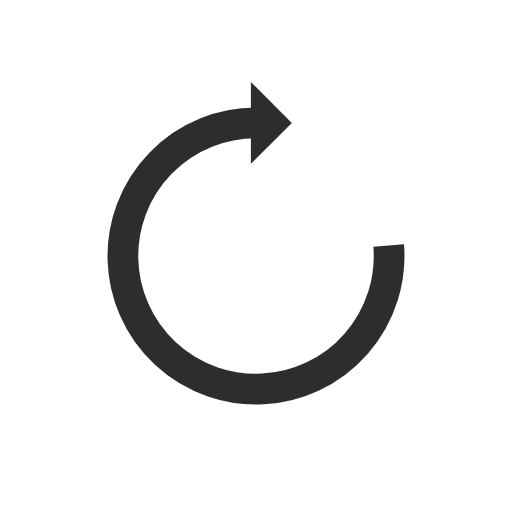
t = 0.00 s
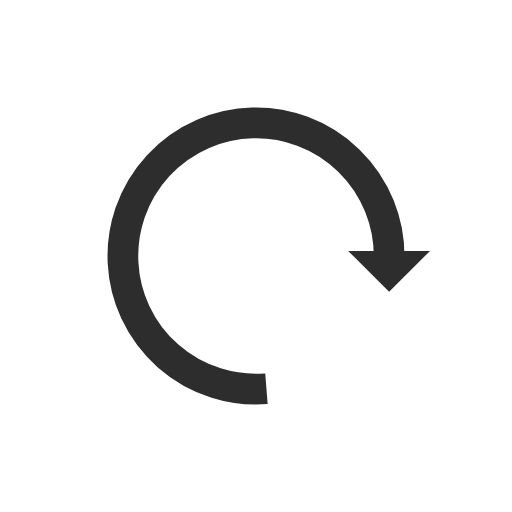
t = 0.25 s
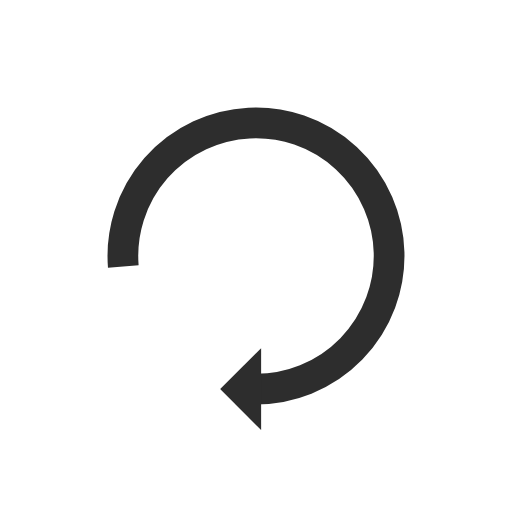
t = 0.50 s
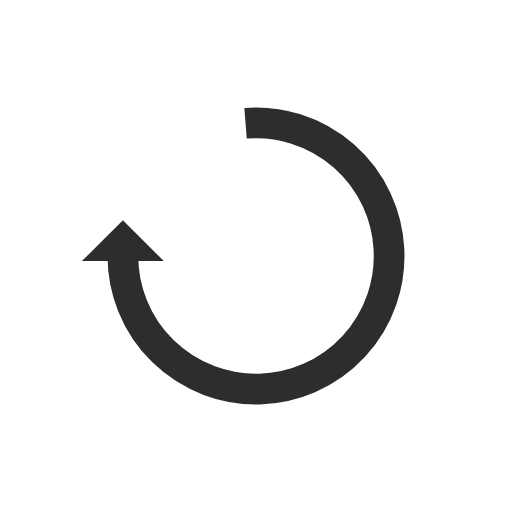
t = 0.75 s

The animated SVG that drew these frames (rendered in a browser with its animation timeline set to each time). Animation: 1 SMIL element (animateTransform=1); one cycle of 1.00 s, repeats indefinitely.

<svg xmlns="http://www.w3.org/2000/svg" viewBox="0 0 100 100" preserveAspectRatio="xMidYMid" width="200" height="200" style="shape-rendering: auto; display: block; background: transparent;" xmlns:xlink="http://www.w3.org/1999/xlink"><g><g>
  <path stroke-width="6" stroke="#2d2d2d" fill="none" d="M50 24A26 26 0 1 0 75.91985067706133 47.96006351107605"></path>
  <path fill="#2d2d2d" d="M49 16L49 32L57 24L49 16"></path>
  <animateTransform keyTimes="0;1" values="0 50 50;360 50 50" dur="1s" repeatCount="indefinite" type="rotate" attributeName="transform"></animateTransform>
</g><g></g></g><!-- [ldio] generated by https://loading.io --></svg>
